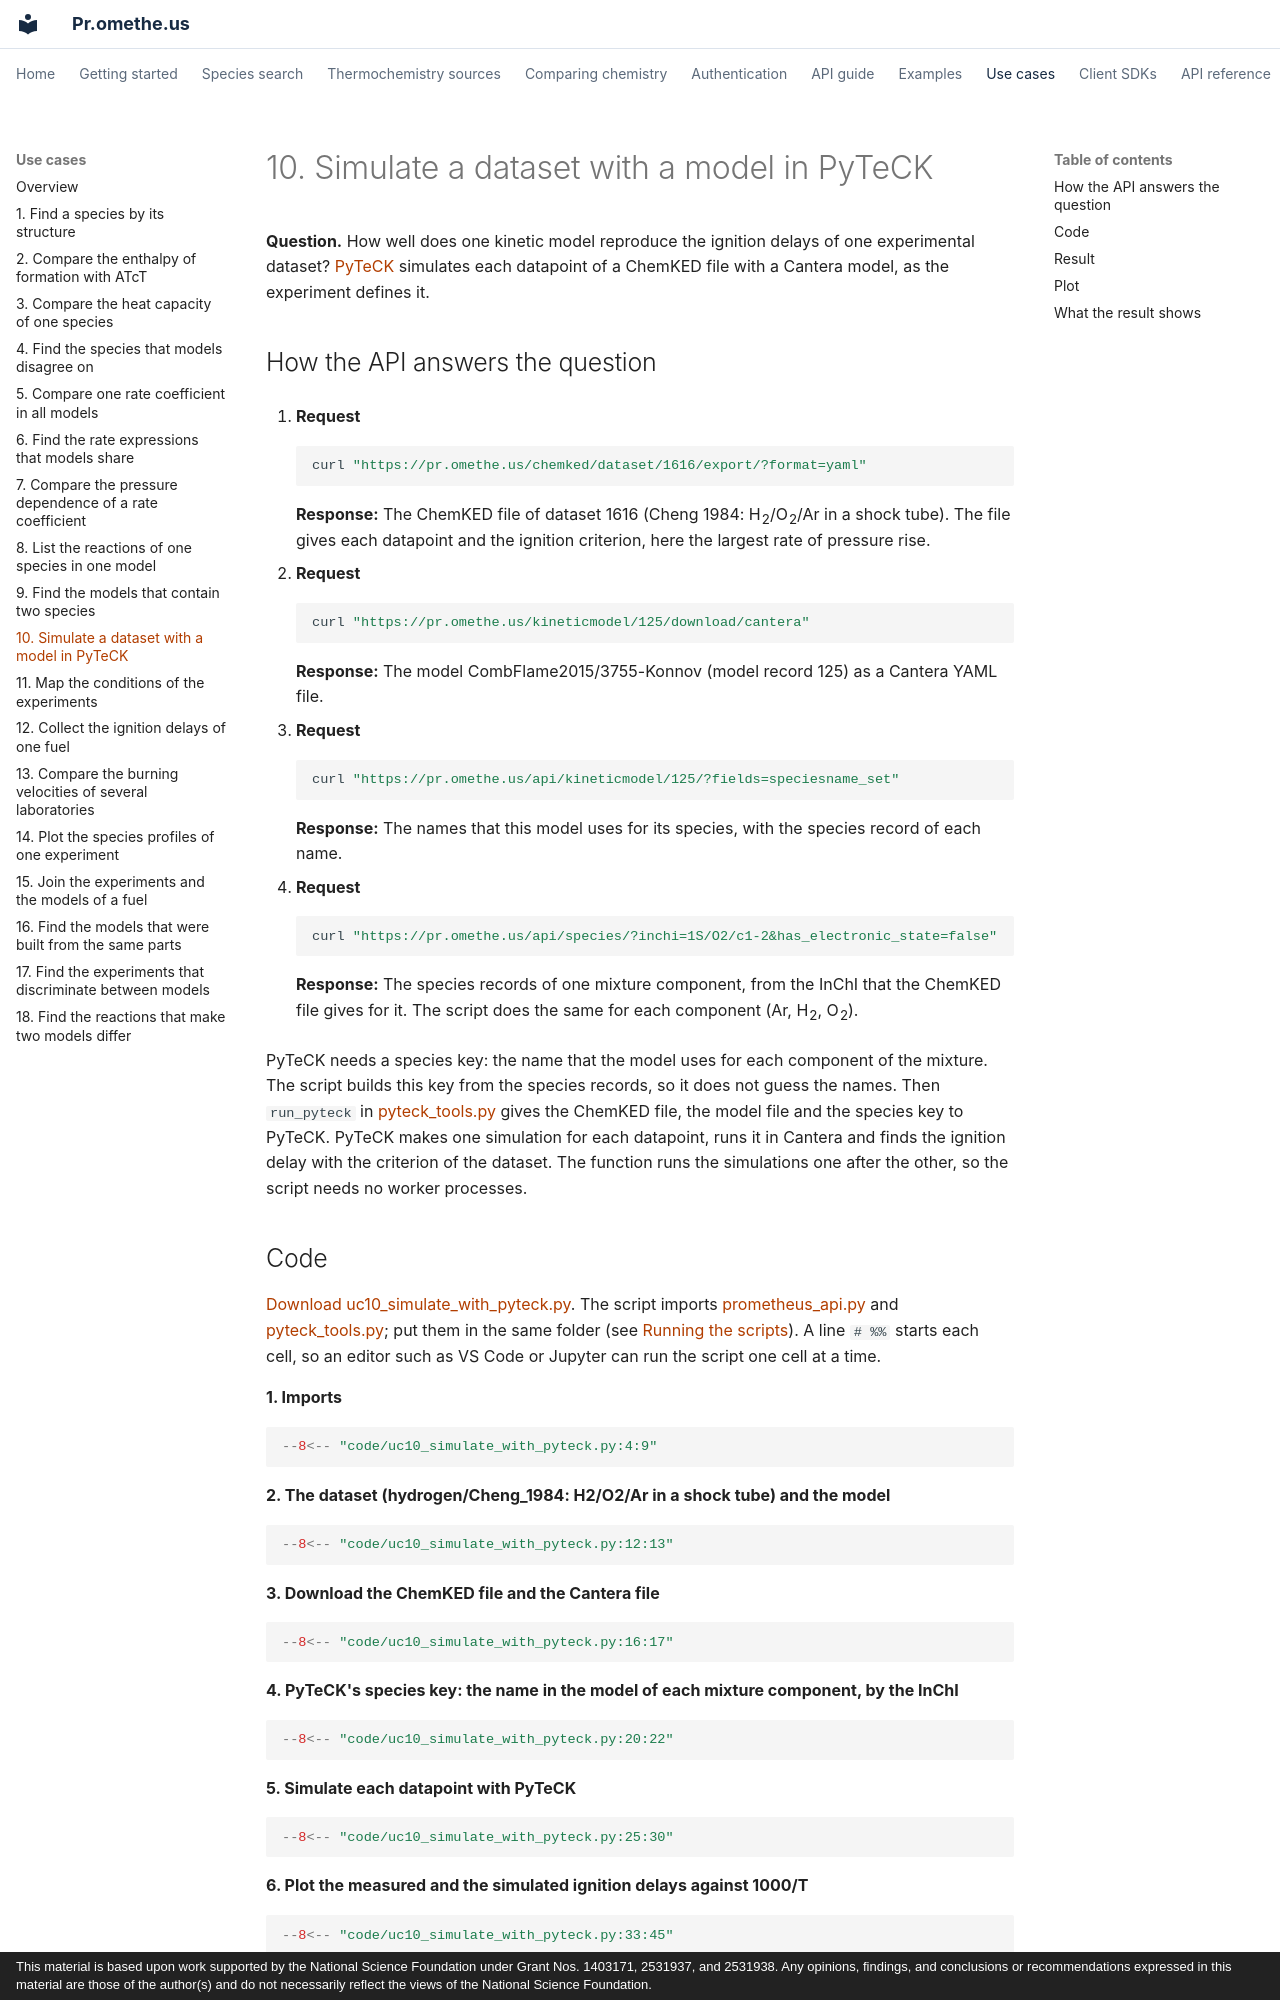

repository: comocheng/kineticmodelssite · page: use-cases/uc10.html · generator: mkdocs · copyright: This material is based upon work supported by the National Science Foundation under Grant Nos. 1403171, 2531937, and 2531938. Any opinions, findings, and conclusions or recommendations expressed in this material are those of the author(s) and do not necessarily reflect the views of the National Science Foundation.

# 10. Simulate a dataset with a model in PyTeCK

**Question.** How well does one kinetic model reproduce the ignition delays of one experimental dataset? [PyTeCK](https://github.com/pr-omethe-us/PyTeCK) simulates each datapoint of a ChemKED file with a Cantera model, as the experiment defines it.

## How the API answers the question

1. **Request**

    ```bash
    curl "https://pr.omethe.us/chemked/dataset/1616/export/?format=yaml"
    ```

    **Response:** The ChemKED file of dataset 1616 (Cheng 1984: H<sub>2</sub>/O<sub>2</sub>/Ar in a shock tube). The file gives each datapoint and the ignition criterion, here the largest rate of pressure rise.

2. **Request**

    ```bash
    curl "https://pr.omethe.us/kineticmodel/125/download/cantera"
    ```

    **Response:** The model CombFlame2015/3755-Konnov (model record 125) as a Cantera YAML file.

3. **Request**

    ```bash
    curl "https://pr.omethe.us/api/kineticmodel/125/?fields=speciesname_set"
    ```

    **Response:** The names that this model uses for its species, with the species record of each name.

4. **Request**

    ```bash
    curl "https://pr.omethe.us/api/species/?inchi=1S/O2/c1-2&has_electronic_state=false"
    ```

    **Response:** The species records of one mixture component, from the InChI that the ChemKED file gives for it. The script does the same for each component (Ar, H<sub>2</sub>, O<sub>2</sub>).

PyTeCK needs a species key: the name that the model uses for each component of the mixture. The script builds this key from the species records, so it does not guess the names. Then `run_pyteck` in [pyteck_tools.py](code/pyteck_tools.py) gives the ChemKED file, the model file and the species key to PyTeCK. PyTeCK makes one simulation for each datapoint, runs it in Cantera and finds the ignition delay with the criterion of the dataset. The function runs the simulations one after the other, so the script needs no worker processes.
